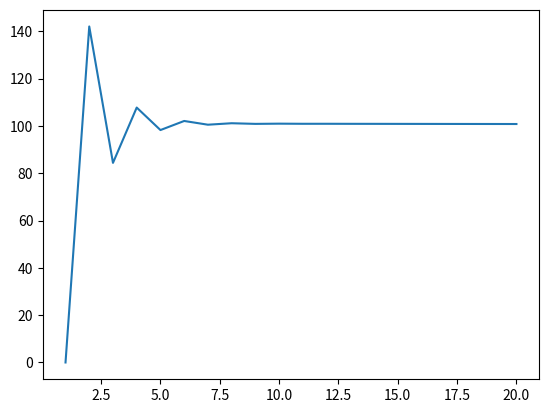

Here is the Python script that generated this plot:
#!/usr/bin/env python
# -*- coding: utf-8 -*-


import matplotlib.pyplot as plt
import numpy as np
import math


SP = 100 # setpoint (target)
PV = 0 # process value (what is being controlled)
time = 20

Kp = 0.4
Ki = 0.4
Kd = 0.4


summation = 0
lastET = SP-PV

xpoints = list(np.arange(1, time+1)) # time
ypoints = np.array([])
test = []

def proportional(SP, Kp, PV):
    return (Kp * (SP - PV))

def integral(SP, Ki, PV, summation):
    return Ki * summation

def summate(SP, PV, summation):
    et = (SP - PV) # error
    dt = (1/time) # cycle time???
    summation += et * dt
    return summation


def derivative(SP, Kd, PV, lastEt):
    et = (SP - PV) # current error
    etDELTA = et - lastEt
    dt = (1/time)
    return Kd * (etDELTA / dt)


def output(P, I, D):
    return P+I+D+SP


for i in range(time):
    lastET = (SP - PV)
    ypoints = np.append(ypoints, PV)
    test.append(PV)
    summation = summate(SP, PV, summation)
    PV = output(proportional(SP, Kp, PV), integral(SP, Ki, PV, summation), derivative(SP, Kd, PV, lastET)) 

    print(summation)


print("-------------------------")
print(test)
plt.plot(xpoints, ypoints)
plt.show()
